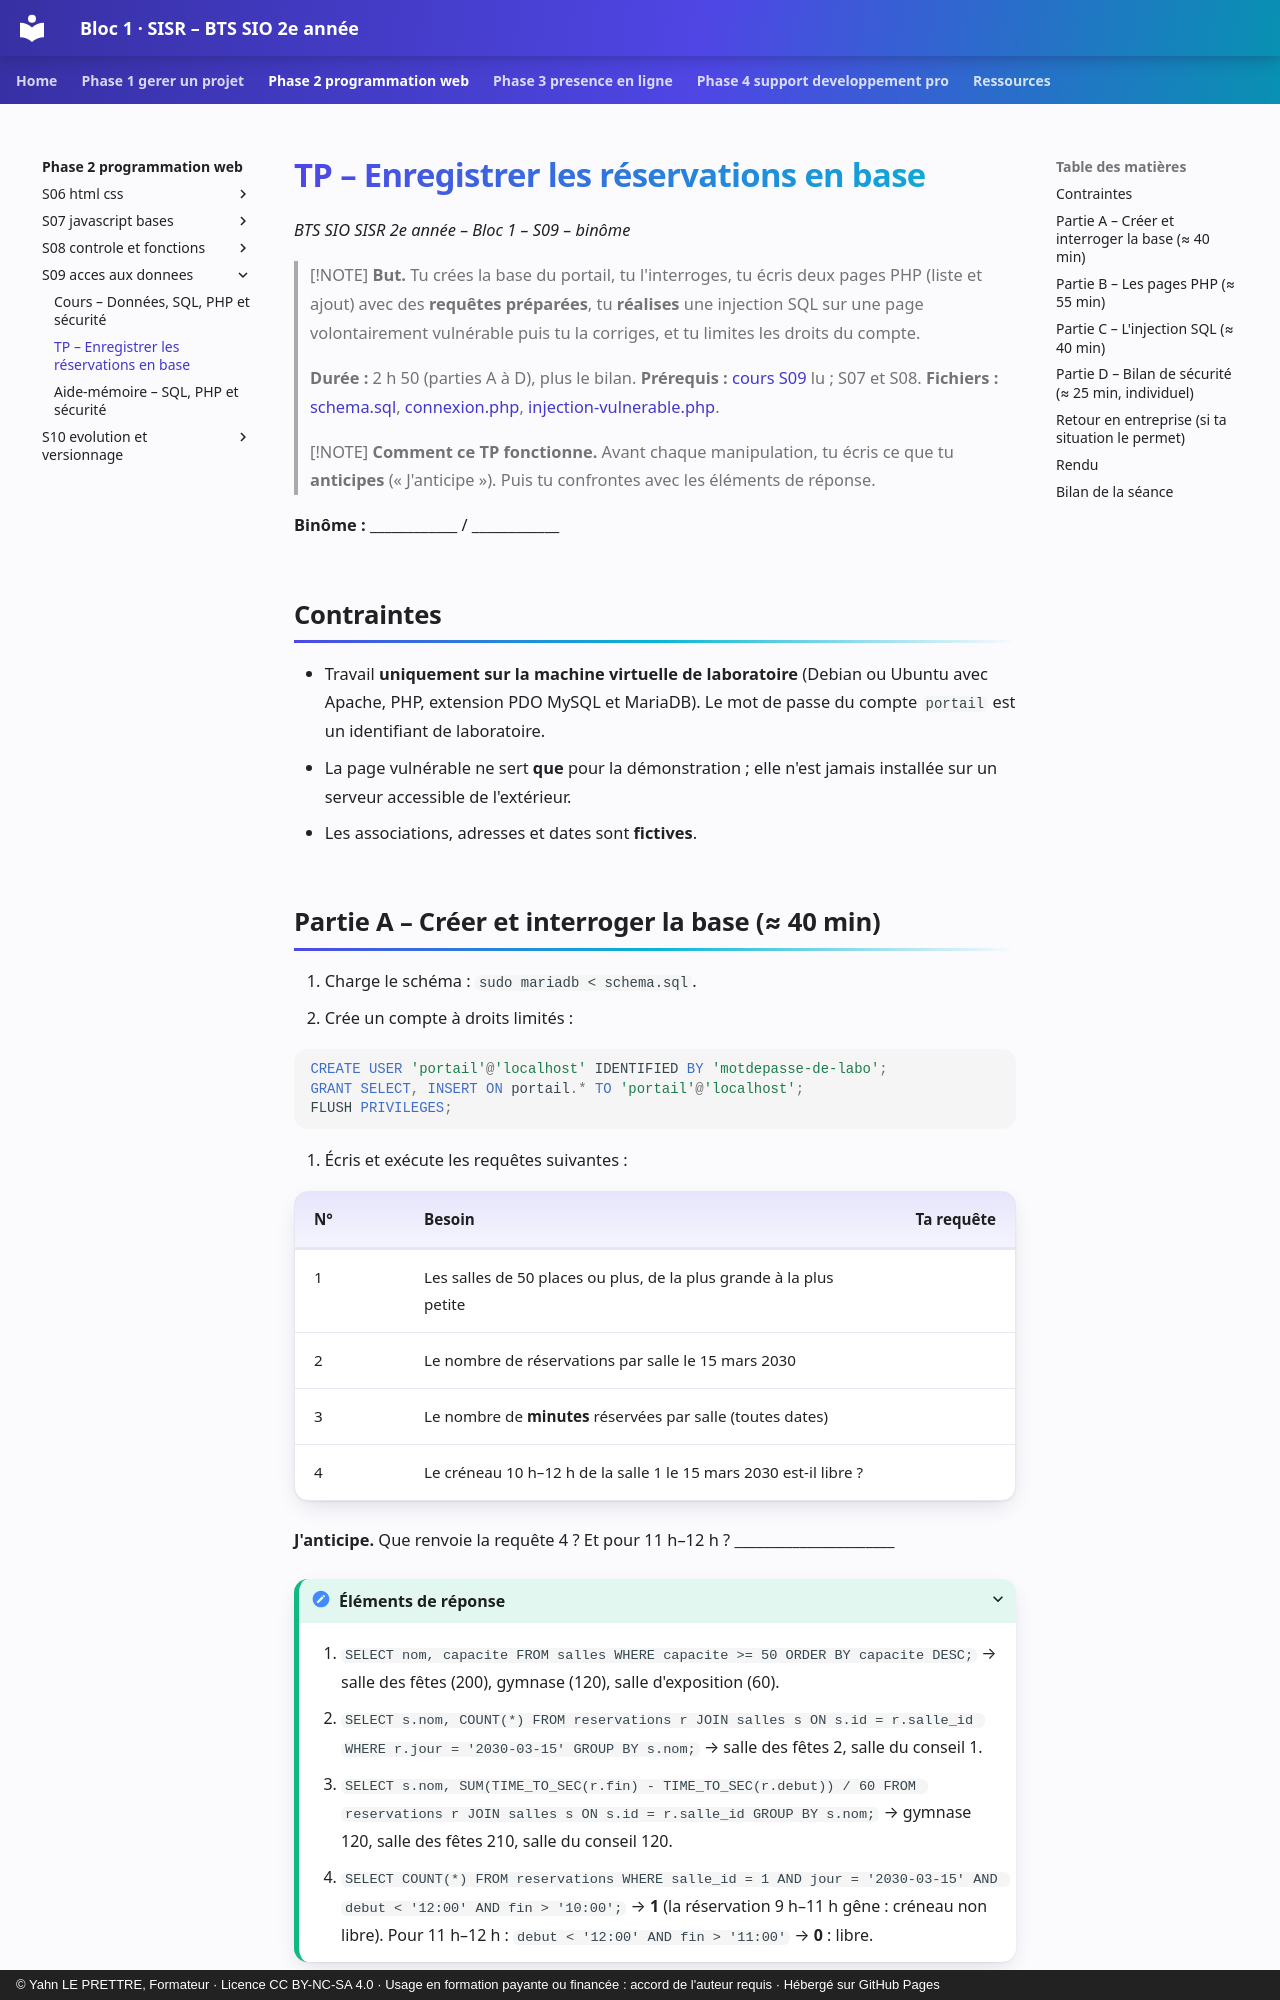

repository: YahnLP/bts2-sio-sisr-bloc1 · page: phase-2-programmation-web/S09-acces-aux-donnees/02-tp/index.html · generator: mkdocs · copyright: © Yahn LE PRETTRE, Formateur · Licence CC BY-NC-SA 4.0 · Usage en formation payante ou financée : accord de l'auteur requis · Hébergé sur GitHub Pages

# TP – Enregistrer les réservations en base

*BTS SIO SISR 2e année – Bloc 1 – S09 – binôme*

> [!NOTE]
> **But.** Tu crées la base du portail, tu l'interroges, tu écris deux pages PHP (liste et ajout) avec des **requêtes préparées**, tu **réalises** une injection SQL sur une page volontairement vulnérable puis tu la corriges, et tu limites les droits du compte.
>
> **Durée :** 2 h 50 (parties A à D), plus le bilan. **Prérequis :** [cours S09](01-cours.md) lu ; S07 et S08. **Fichiers :** [schema.sql](tp/schema.sql), [connexion.php](tp/connexion.php), [injection-vulnerable.php](tp/injection-vulnerable.php).

> [!NOTE]
> **Comment ce TP fonctionne.** Avant chaque manipulation, tu écris ce que tu **anticipes** (« J'anticipe »). Puis tu confrontes avec les éléments de réponse.

**Binôme :** ____________ / ____________

## Contraintes

- Travail **uniquement sur la machine virtuelle de laboratoire** (Debian ou Ubuntu avec Apache, PHP, extension PDO MySQL et MariaDB). Le mot de passe du compte `portail` est un identifiant de laboratoire.
- La page vulnérable ne sert **que** pour la démonstration ; elle n'est jamais installée sur un serveur accessible de l'extérieur.
- Les associations, adresses et dates sont **fictives**.
